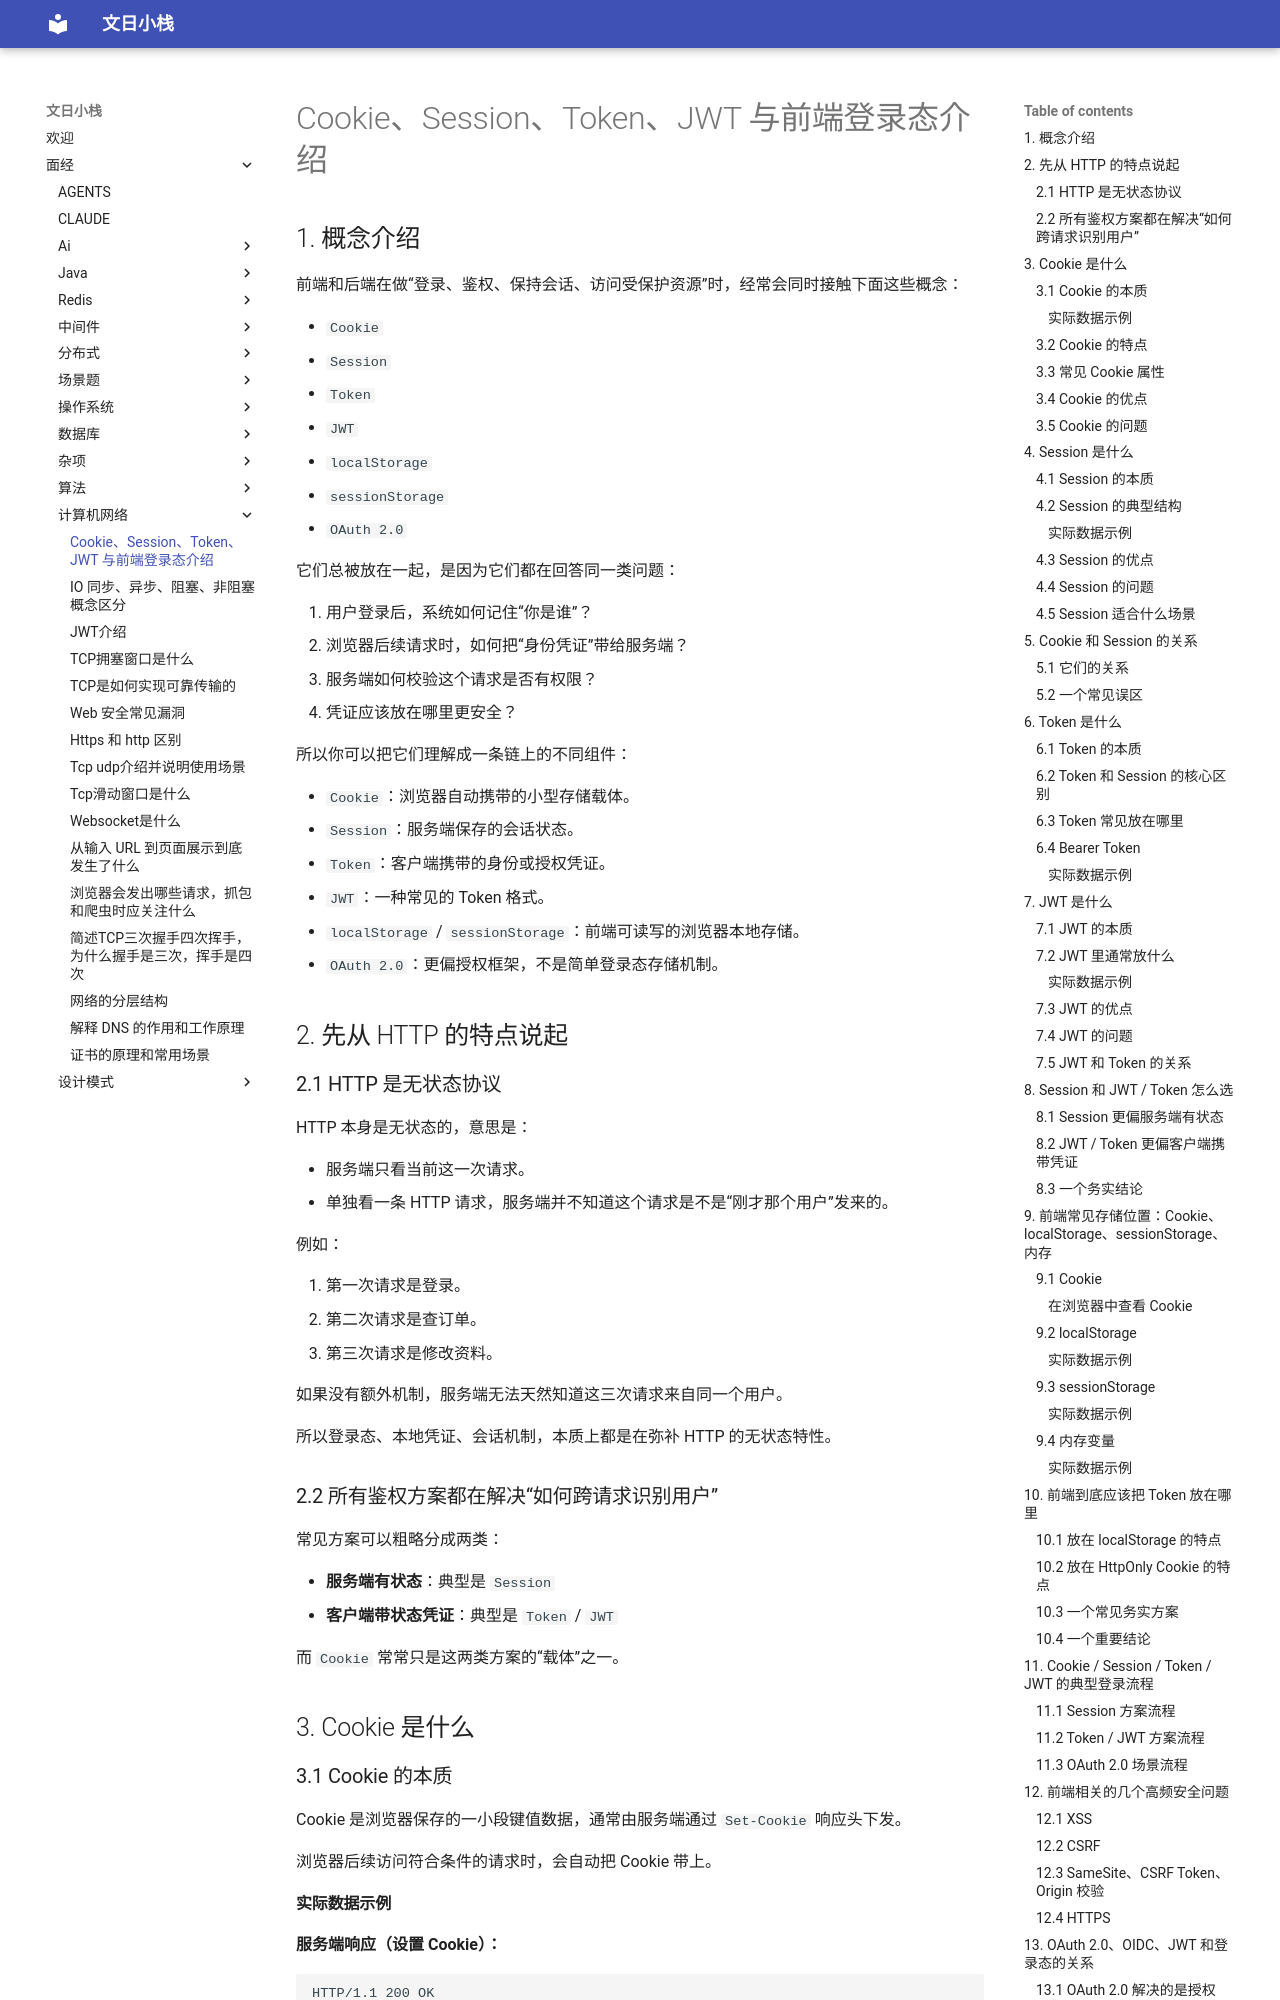

repository: wenrizc/wenrihotel · page: 面经/计算机网络/Cookie、Session、Token、JWT 与前端登录态介绍/index.html · generator: mkdocs

## 1. 概念介绍

前端和后端在做“登录、鉴权、保持会话、访问受保护资源”时，经常会同时接触下面这些概念：

- `Cookie`
- `Session`
- `Token`
- `JWT`
- `localStorage`
- `sessionStorage`
- `OAuth 2.0`

它们总被放在一起，是因为它们都在回答同一类问题：

1. 用户登录后，系统如何记住“你是谁”？
2. 浏览器后续请求时，如何把“身份凭证”带给服务端？
3. 服务端如何校验这个请求是否有权限？
4. 凭证应该放在哪里更安全？

所以你可以把它们理解成一条链上的不同组件：

- `Cookie`：浏览器自动携带的小型存储载体。
- `Session`：服务端保存的会话状态。
- `Token`：客户端携带的身份或授权凭证。
- `JWT`：一种常见的 Token 格式。
- `localStorage` / `sessionStorage`：前端可读写的浏览器本地存储。
- `OAuth 2.0`：更偏授权框架，不是简单登录态存储机制。

## 2. 先从 HTTP 的特点说起

### 2.1 HTTP 是无状态协议

HTTP 本身是无状态的，意思是：

- 服务端只看当前这一次请求。
- 单独看一条 HTTP 请求，服务端并不知道这个请求是不是“刚才那个用户”发来的。

例如：

1. 第一次请求是登录。
2. 第二次请求是查订单。
3. 第三次请求是修改资料。

如果没有额外机制，服务端无法天然知道这三次请求来自同一个用户。

所以登录态、本地凭证、会话机制，本质上都是在弥补 HTTP 的无状态特性。

### 2.2 所有鉴权方案都在解决“如何跨请求识别用户”

常见方案可以粗略分成两类：

- **服务端有状态**：典型是 `Session`
- **客户端带状态凭证**：典型是 `Token` / `JWT`

而 `Cookie` 常常只是这两类方案的“载体”之一。

## 3. Cookie 是什么

### 3.1 Cookie 的本质

Cookie 是浏览器保存的一小段键值数据，通常由服务端通过 `Set-Cookie` 响应头下发。

浏览器后续访问符合条件的请求时，会自动把 Cookie 带上。
